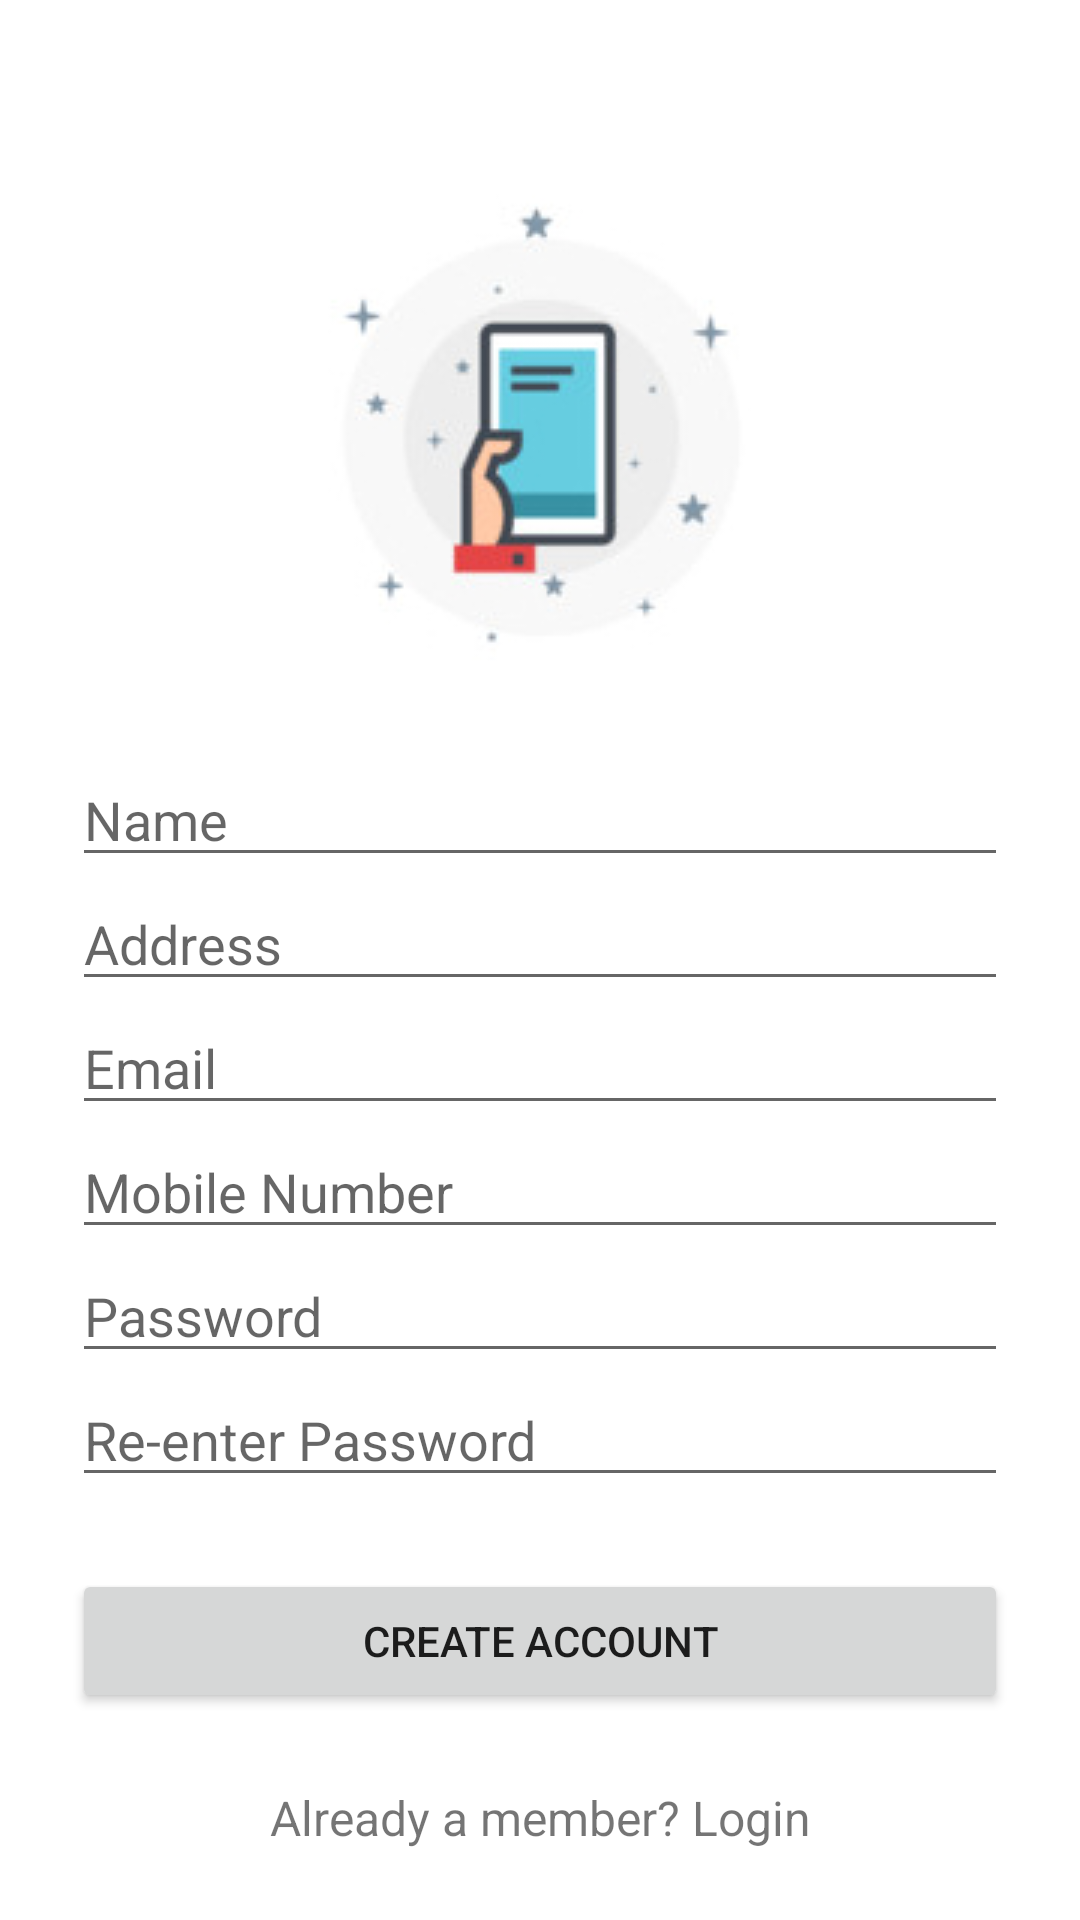

This screen was rendered from an Android layout file. Write that file and the resources it references.
<!-- AndroidManifest.xml: application theme Theme.Login_activity_by_ameen -->
<!-- res/layout/activity_signup.xml -->
<?xml version="1.0" encoding="utf-8"?>
<LinearLayout xmlns:android="http://schemas.android.com/apk/res/android"
    xmlns:app="http://schemas.android.com/apk/res-auto"
    xmlns:tools="http://schemas.android.com/tools"
    android:layout_width="match_parent"
    android:layout_height="match_parent"
    tools:context=".SignupActivity"
    android:orientation="vertical"
    android:paddingTop="56dp"
    android:paddingLeft="24dp"
    android:paddingRight="24dp"
    >
    <ImageView android:src="@drawable/login"

        android:layout_width="wrap_content"
        android:layout_height="wrap_content"
        android:layout_marginBottom="24dp"
        android:layout_gravity="center_horizontal" />

    

        <EditText android:id="@+id/input_name"
            android:layout_width="match_parent"
            android:layout_height="wrap_content"
            android:inputType="textPersonName"
            android:hint="Name" />

    

        <EditText android:id="@+id/input_address"
            android:layout_width="match_parent"
            android:layout_height="wrap_content"
            android:inputType="textPostalAddress"
            android:hint="Address" />



    

        <EditText android:id="@+id/input_email"
            android:layout_width="match_parent"
            android:layout_height="wrap_content"
            android:inputType="textEmailAddress"
            android:hint="Email" />


    

        <EditText android:id="@+id/input_mobile"
            android:layout_width="match_parent"
            android:layout_height="wrap_content"
            android:inputType="number"
            android:hint="Mobile Number" />

    

        <EditText android:id="@+id/input_password"
            android:layout_width="match_parent"
            android:layout_height="wrap_content"
            android:inputType="textPassword"
            android:hint="Password"/>

    

        <EditText android:id="@+id/input_reEnterPassword"
            android:layout_width="match_parent"
            android:layout_height="wrap_content"
            android:inputType="textPassword"
            android:hint="Re-enter Password"/>

    
    <Button
        android:id="@+id/btn_signup"
        android:layout_width="fill_parent"
        android:layout_height="wrap_content"
        android:layout_marginTop="24dp"
        android:layout_marginBottom="24dp"
        android:padding="12dp"
        android:text="Create Account"/>

    <TextView
        android:id="@+id/link_login"
        android:layout_width="fill_parent"
        android:layout_height="wrap_content"
        android:layout_marginBottom="24dp"
        android:text="Already a member? Login"
        android:gravity="center"
        android:textSize="16dp"/>


</LinearLayout>
<!-- resources referenced by this layout -->
<resources>
  <!-- drawable login: png bitmap (drawable, 14958 bytes) -->
  <style name="Theme.Login_activity_by_ameen" parent="Theme.MaterialComponents.DayNight.DarkActionBar">
          
          <item name="colorPrimary">@color/purple_500</item>
          <item name="colorPrimaryVariant">@color/purple_700</item>
          <item name="colorOnPrimary">@color/white</item>
          
          <item name="colorSecondary">@color/teal_200</item>
          <item name="colorSecondaryVariant">@color/teal_700</item>
          <item name="colorOnSecondary">@color/black</item>
          
          <item name="android:statusBarColor" tools:targetApi="l">?attr/colorPrimaryVariant</item>
          
      </style>
  <color name="purple_500">#FF6200EE</color>
  <color name="purple_700">#FF3700B3</color>
  <color name="white">#FFFFFFFF</color>
  <color name="teal_200">#FF03DAC5</color>
  <color name="teal_700">#FF018786</color>
  <color name="black">#FF000000</color>
</resources>
